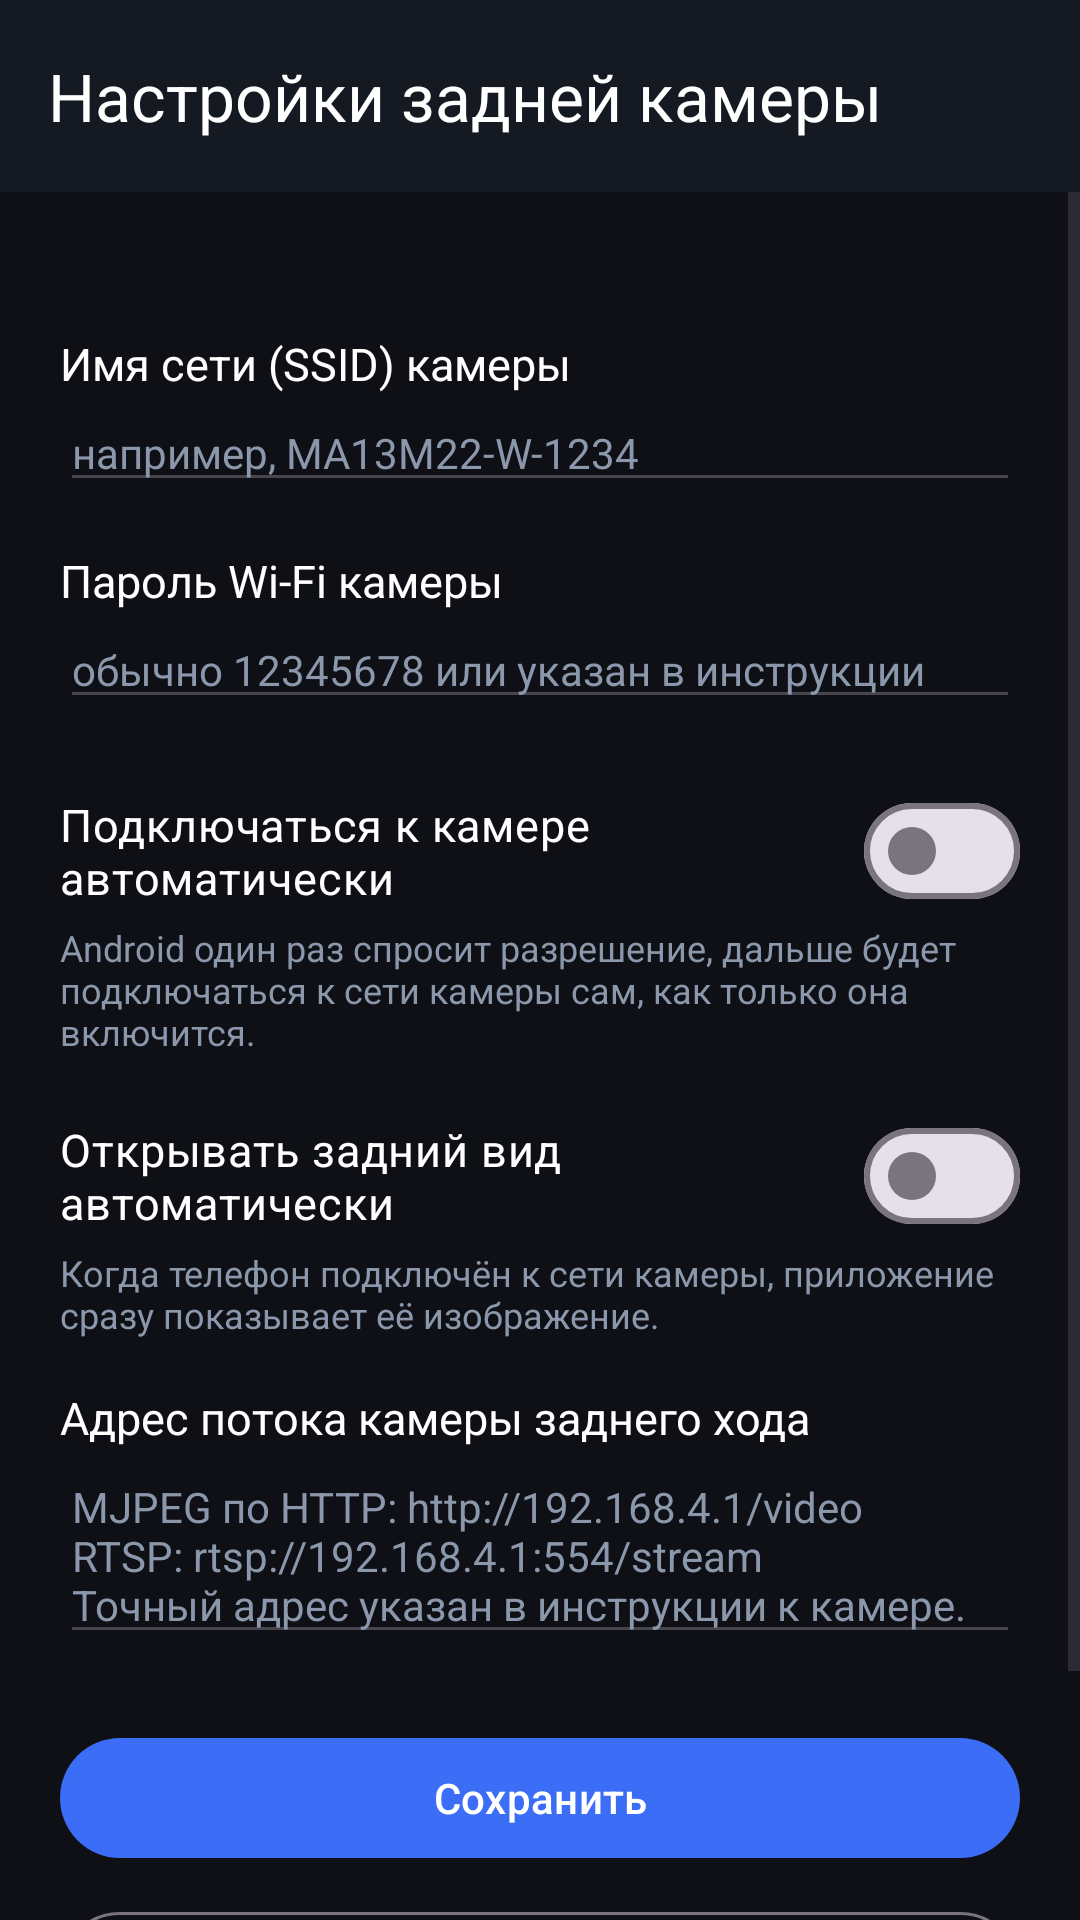

Reconstruct the res/layout file that produces this screen, plus the resources it refers to.
<!-- AndroidManifest.xml: application theme Theme.Dashcam -->
<!-- res/layout/activity_rear_camera_settings.xml -->
<?xml version="1.0" encoding="utf-8"?>
<LinearLayout xmlns:android="http://schemas.android.com/apk/res/android"
    xmlns:app="http://schemas.android.com/apk/res-auto"
    android:layout_width="match_parent"
    android:layout_height="match_parent"
    android:background="@color/background"
    android:orientation="vertical">

    <com.google.android.material.appbar.MaterialToolbar
        android:id="@+id/toolbar"
        android:layout_width="match_parent"
        android:layout_height="?attr/actionBarSize"
        android:background="@color/surface"
        app:navigationIcon="@drawable/ic_back"
        app:title="@string/title_rear_settings"
        app:titleTextColor="@color/white" />

    <ScrollView
        android:layout_width="match_parent"
        android:layout_height="0dp"
        android:layout_weight="1">

        <LinearLayout
            android:layout_width="match_parent"
            android:layout_height="wrap_content"
            android:orientation="vertical"
            android:paddingStart="20dp"
            android:paddingTop="12dp"
            android:paddingEnd="20dp"
            android:paddingBottom="24dp">

            <TextView
                android:id="@+id/textWifiState"
                android:layout_width="match_parent"
                android:layout_height="wrap_content"
                android:textColor="@color/accent"
                android:textSize="14sp" />

            <TextView
                android:layout_width="match_parent"
                android:layout_height="wrap_content"
                android:layout_marginTop="16dp"
                android:text="@string/settings_rear_ssid"
                android:textColor="@color/white"
                android:textSize="15sp" />

            <EditText
                android:id="@+id/editSsid"
                android:layout_width="match_parent"
                android:layout_height="wrap_content"
                android:autofillHints=""
                android:hint="@string/settings_rear_ssid_hint"
                android:importantForAutofill="no"
                android:inputType="text"
                android:textColor="@color/white"
                android:textColorHint="@color/text_secondary"
                android:textSize="14sp" />

            <TextView
                android:layout_width="match_parent"
                android:layout_height="wrap_content"
                android:layout_marginTop="16dp"
                android:text="@string/settings_rear_password"
                android:textColor="@color/white"
                android:textSize="15sp" />

            <EditText
                android:id="@+id/editPassword"
                android:layout_width="match_parent"
                android:layout_height="wrap_content"
                android:autofillHints=""
                android:hint="@string/settings_rear_password_hint"
                android:importantForAutofill="no"
                android:inputType="textPassword"
                android:textColor="@color/white"
                android:textColorHint="@color/text_secondary"
                android:textSize="14sp" />

            <com.google.android.material.materialswitch.MaterialSwitch
                android:id="@+id/switchAutoConnect"
                android:layout_width="match_parent"
                android:layout_height="wrap_content"
                android:layout_marginTop="20dp"
                android:text="@string/settings_rear_autoconnect"
                android:textColor="@color/white"
                android:textSize="15sp" />

            <TextView
                android:layout_width="match_parent"
                android:layout_height="wrap_content"
                android:text="@string/settings_rear_autoconnect_desc"
                android:textColor="@color/text_secondary"
                android:textSize="12sp" />

            <com.google.android.material.materialswitch.MaterialSwitch
                android:id="@+id/switchAutoOpen"
                android:layout_width="match_parent"
                android:layout_height="wrap_content"
                android:layout_marginTop="16dp"
                android:text="@string/settings_rear_autoopen"
                android:textColor="@color/white"
                android:textSize="15sp" />

            <TextView
                android:layout_width="match_parent"
                android:layout_height="wrap_content"
                android:text="@string/settings_rear_autoopen_desc"
                android:textColor="@color/text_secondary"
                android:textSize="12sp" />

            <TextView
                android:layout_width="match_parent"
                android:layout_height="wrap_content"
                android:layout_marginTop="16dp"
                android:text="@string/settings_rear_camera"
                android:textColor="@color/white"
                android:textSize="15sp" />

            <EditText
                android:id="@+id/editStreamUrl"
                android:layout_width="match_parent"
                android:layout_height="wrap_content"
                android:autofillHints=""
                android:hint="@string/settings_rear_camera_hint"
                android:importantForAutofill="no"
                android:inputType="textUri"
                android:textColor="@color/white"
                android:textColorHint="@color/text_secondary"
                android:textSize="14sp" />

            <com.google.android.material.button.MaterialButton
                android:id="@+id/buttonSave"
                android:layout_width="match_parent"
                android:layout_height="wrap_content"
                android:layout_marginTop="24dp"
                android:text="@string/settings_save" />

            <com.google.android.material.button.MaterialButton
                android:id="@+id/buttonConnect"
                style="@style/Widget.Material3.Button.OutlinedButton"
                android:layout_width="match_parent"
                android:layout_height="wrap_content"
                android:layout_marginTop="10dp"
                android:text="@string/settings_rear_connect_now" />

            <TextView
                android:id="@+id/textResult"
                android:layout_width="match_parent"
                android:layout_height="wrap_content"
                android:layout_marginTop="14dp"
                android:textColor="@color/text_secondary"
                android:textSize="13sp" />
        </LinearLayout>
    </ScrollView>

</LinearLayout>
<!-- resources referenced by this layout -->
<resources>
  <color name="accent">#FF00C2A8</color>
  <color name="background">#FF0E1016</color>
  <color name="surface">#FF151922</color>
  <color name="text_secondary">#FF8B97AB</color>
  <color name="white">#FFFFFFFF</color>
  <string name="settings_rear_autoconnect">Подключаться к камере автоматически</string>
  <string name="settings_rear_autoconnect_desc">Android один раз спросит разрешение, дальше будет подключаться к сети камеры сам, как только она включится.</string>
  <string name="settings_rear_autoopen">Открывать задний вид автоматически</string>
  <string name="settings_rear_autoopen_desc">Когда телефон подключён к сети камеры, приложение сразу показывает её изображение.</string>
  <string name="settings_rear_camera">Адрес потока камеры заднего хода</string>
  <string name="settings_rear_camera_hint">MJPEG по HTTP: http://192.168.4.1/video\nRTSP: rtsp://192.168.4.1:554/stream\nТочный адрес указан в инструкции к камере.</string>
  <string name="settings_rear_connect_now">Подключиться сейчас</string>
  <string name="settings_rear_password">Пароль Wi-Fi камеры</string>
  <string name="settings_rear_password_hint">обычно 12345678 или указан в инструкции</string>
  <string name="settings_rear_ssid">Имя сети (SSID) камеры</string>
  <string name="settings_rear_ssid_hint">например, MA13M22-W-1234</string>
  <string name="settings_save">Сохранить</string>
  <string name="title_rear_settings">Настройки задней камеры</string>
  <style name="Theme.Dashcam" parent="Theme.Material3.DayNight.NoActionBar">
          <item name="colorPrimary">@color/primary</item>
          <item name="colorPrimaryDark">@color/primary_dark</item>
          <item name="colorAccent">@color/accent</item>
          <item name="android:statusBarColor">@color/primary_dark</item>
          <item name="android:windowBackground">@color/background</item>
      </style>
  <color name="primary">#FF3B6DF6</color>
  <color name="primary_dark">#FF22315C</color>
</resources>
